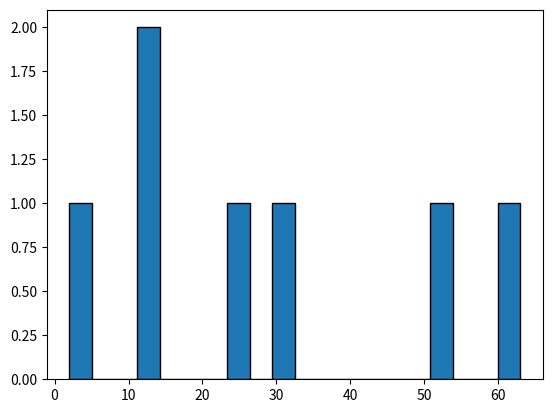

This chart was generated by the following Python code: (Note: this script raises an exception after producing the figure.)
import matplotlib.pyplot as plt
x=[12,25,31,53,63,2,12]
plt.hist(x,bins=20,edgecolor='black')
plt.xlabel()
plt.show()